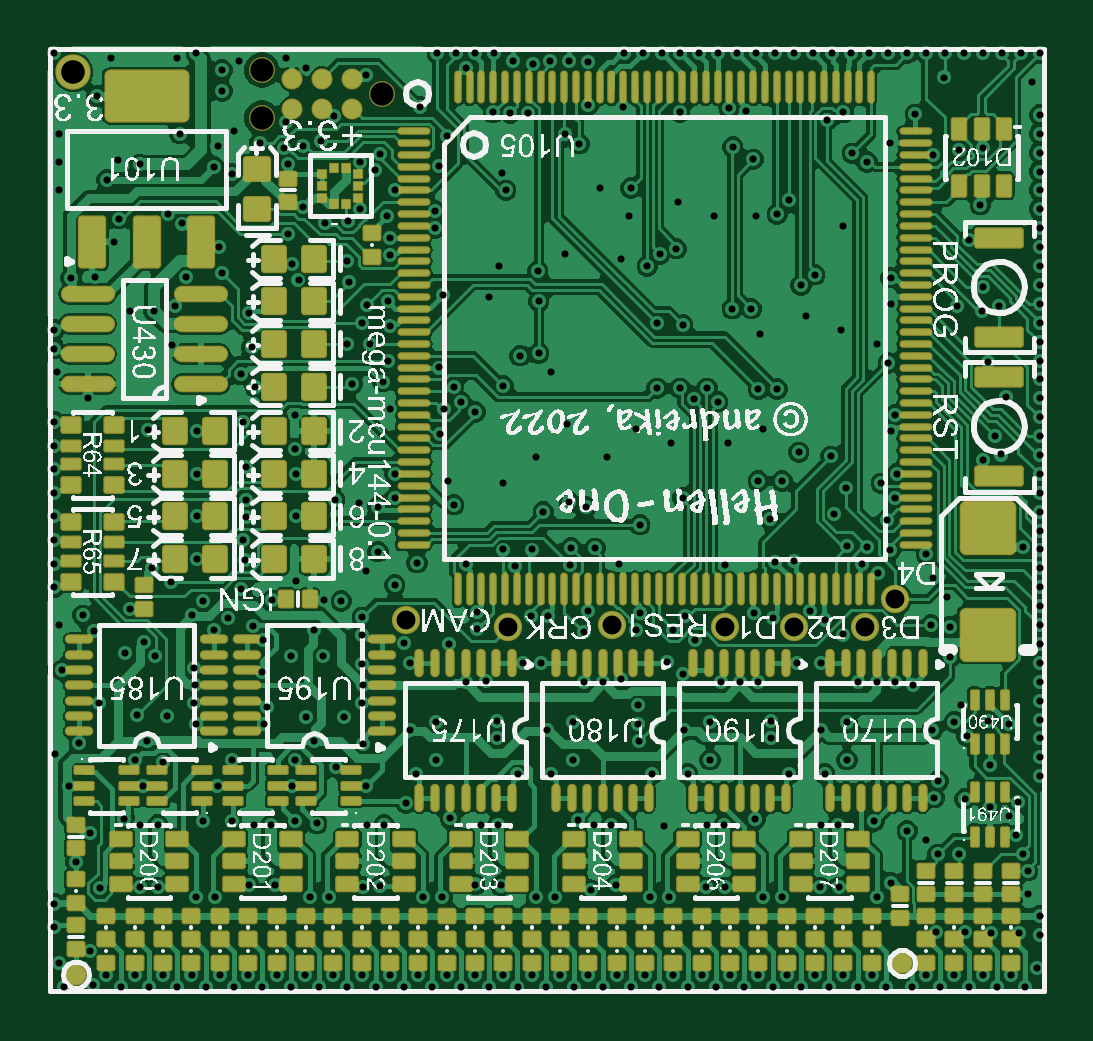
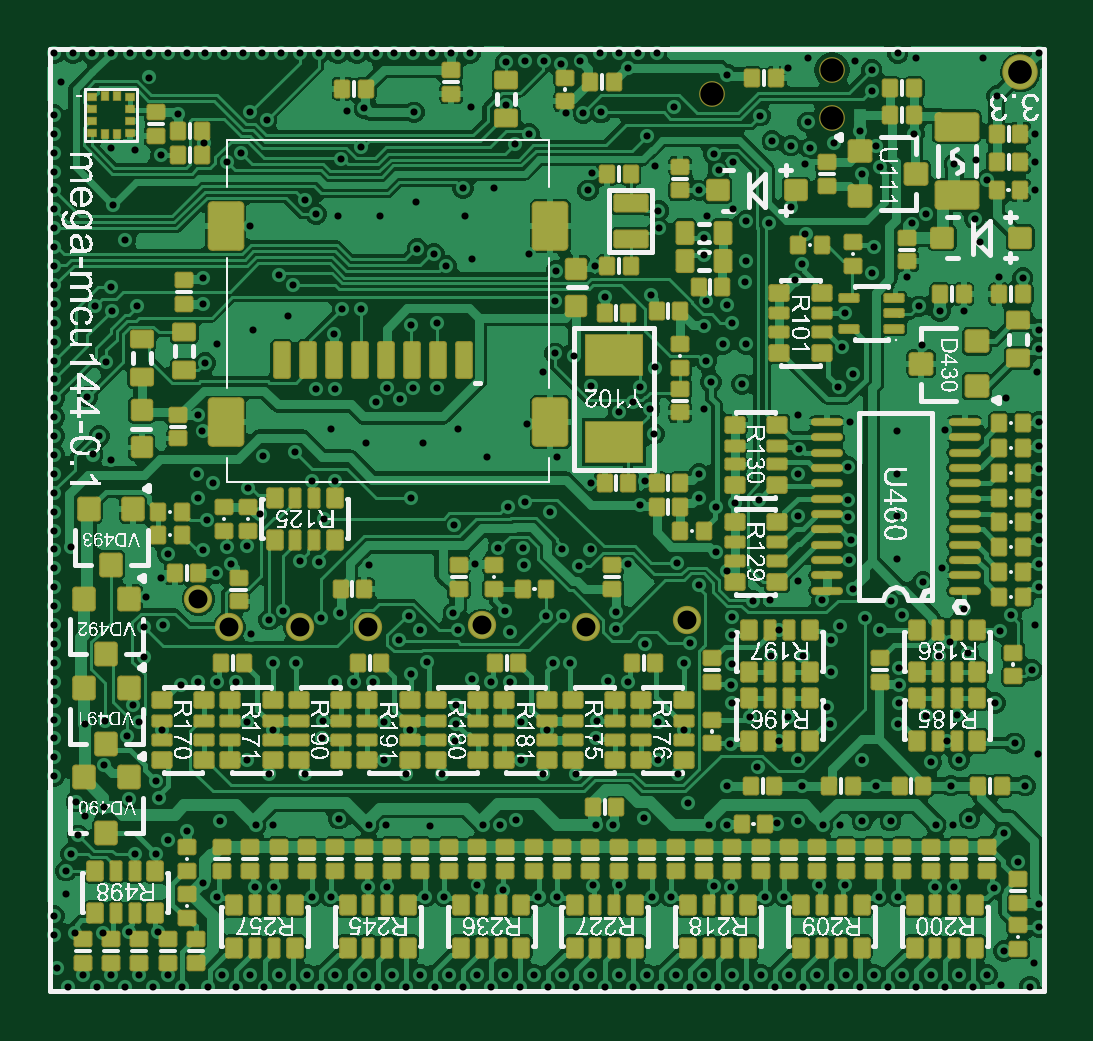
Circuit board: 10 layer files. Board 42.3 x 40.1 mm.
- drill: mega-mcu144.DRL (6574 bytes)
- bottom_copper: mega-mcu144.GBL (145817 bytes)
- bottom_silk: mega-mcu144.GBO (470162 bytes)
- paste: mega-mcu144.GBP (17638 bytes)
- bottom_mask: mega-mcu144.GBS (18006 bytes)
- outline: mega-mcu144.GKO (272 bytes)
- top_copper: mega-mcu144.GTL (144320 bytes)
- top_silk: mega-mcu144.GTO (561920 bytes)
- paste: mega-mcu144.GTP (16568 bytes)
- top_mask: mega-mcu144.GTS (17029 bytes)

=== drill: mega-mcu144.DRL (6574 bytes, source omitted) ===
=== bottom_copper: mega-mcu144.GBL (145817 bytes, source omitted) ===
=== bottom_silk: mega-mcu144.GBO (470162 bytes, source omitted) ===
=== paste: mega-mcu144.GBP (17638 bytes, source withheld) ===
=== bottom_mask: mega-mcu144.GBS (18006 bytes, source withheld) ===
=== outline: mega-mcu144.GKO ===
G04*
G04 #@! TF.GenerationSoftware,Altium Limited,Altium Designer,22.11.1 (43)*
G04*
G04 Layer_Color=16711935*
%FSLAX25Y25*%
%MOIN*%
G70*
G04*
G04 #@! TF.SameCoordinates,39BBDE86-2203-4F75-BA3C-139199E7D40A*
G04*
G04*
G04 #@! TF.FilePolarity,Positive*
G04*
G01*
G75*
M02*

=== top_copper: mega-mcu144.GTL (144320 bytes, source omitted) ===
=== top_silk: mega-mcu144.GTO (561920 bytes, source omitted) ===
=== paste: mega-mcu144.GTP (16568 bytes, source omitted) ===
=== top_mask: mega-mcu144.GTS (17029 bytes, source omitted) ===
